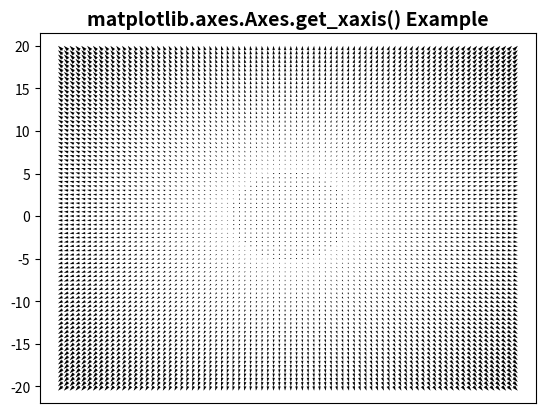

This figure's Python source:
# Implementation of matplotlib function
import matplotlib.pyplot as plt
import numpy as np

X = np.arange(-20, 20, 0.5)
Y = np.arange(-20, 20, 0.5)
U, V = np.meshgrid(X, Y)

fig, ax = plt.subplots()
ax.quiver(X, Y, U, V)
w = ax.get_xaxis()
w.set_visible(False)
ax.set_title('matplotlib.axes.Axes.get_xaxis() \
Example', fontsize=14, fontweight='bold')
plt.show()
